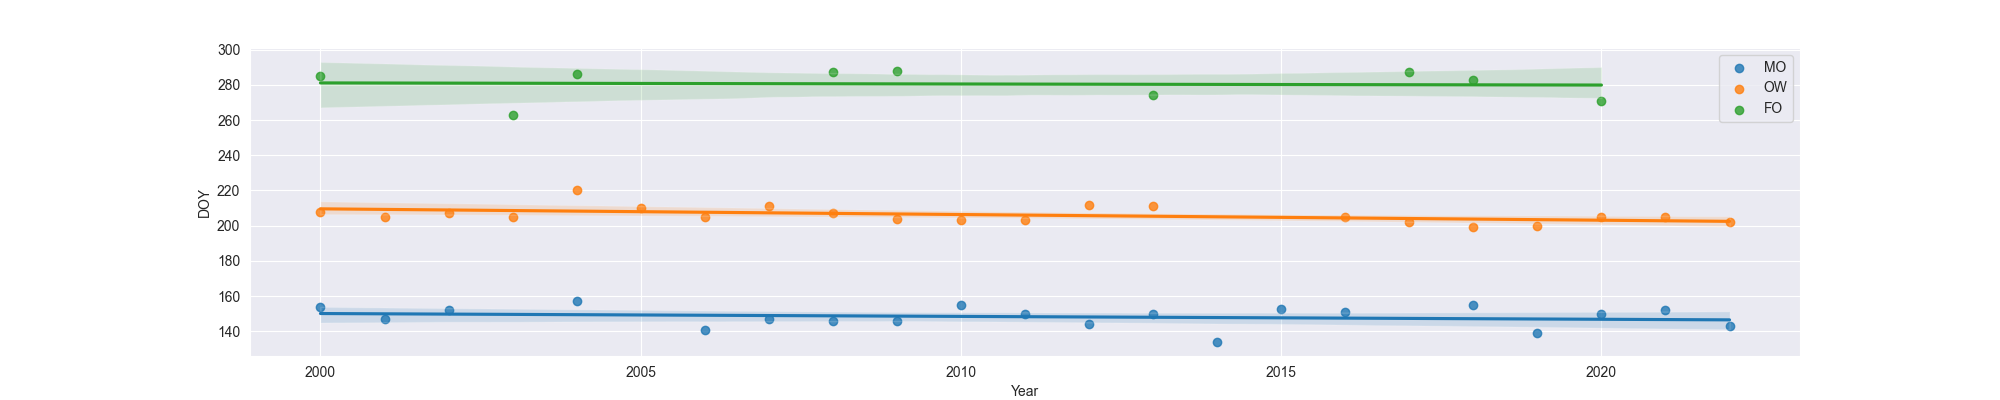

Data behind this chart, as committed beside it:
Year, MO, OW, FO
2000, 154.0, 208.0, 285.0
2001, 147.0, 205.0, 
2002, 152.0, 207.0, 
2003, , 205.0, 263.0
2004, 157.0, 220.0, 286.0
2005, , 210.0, 
2006, 141.0, 205.0, 
2007, 147.0, 211.0, 
2008, 146.0, 207.0, 287.0
2009, 146.0, 204.0, 288.0
2010, 155.0, 203.0, 
2011, 150.0, 203.0, 
2012, 144.0, 212.0, 
2013, 150.0, 211.0, 274.0
2014, 134.0, , 
2015, 153.0, , 
2016, 151.0, 205.0, 
2017, , 202.0, 287.0
2018, 155.0, 199.0, 283.0
2019, 139.0, 200.0, 
2020, 150.0, 205.0, 271.0
2021, 152.0, 205.0, 
2022, 143.0, 202.0, 
